Run: headless pygame with SDL's dummy video driver; simulated clock (each Clock.tick advances the game by its frame time, no real sleeping); random seed 0; keys injected as events and as key.get_pressed() state; no mouse input.
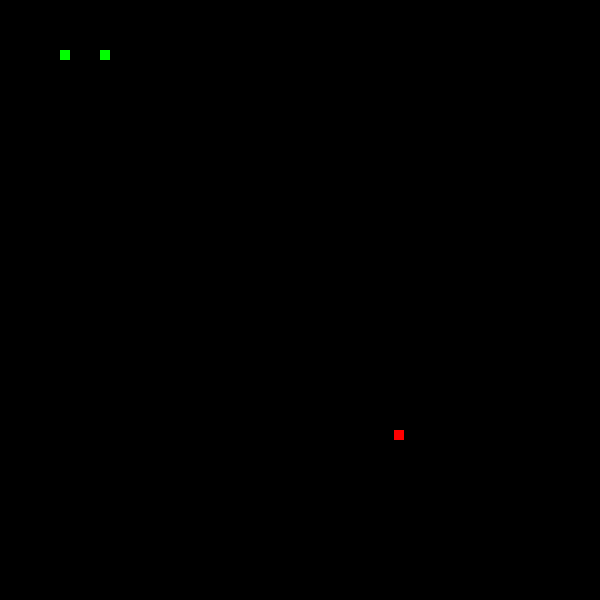
Frame 1 of 4 · flips 1–60 · no input
Frame 2 of 4 · flips 61–180 · tapped SPACE, RETURN · held RIGHT (→), D · screen unchanged from frame 1, image omitted
Frame 3 of 4 · flips 181–300 · held DOWN (↓), S · screen unchanged from frame 2, image omitted
Frame 4 of 4 · flips 301–420 · held LEFT (←), A, UP (↑), W · screen unchanged from frame 3, image omitted

The pygame program that drew these frames:

import pygame
import random

# Define colors
BLACK = (0, 0, 0)
WHITE = (255, 255, 255)
RED = (255, 0, 0)
GREEN = (0, 255, 0)

# Initialize Pygame
pygame.init()

# Set screen dimensions
screen_width = 600
screen_height = 600
screen = pygame.display.set_mode((screen_width, screen_height))

# Snake speed
snake_speed = 15

# Snake coordinates
snake_coords = [[100, 50], [60, 50]]

# Food coordinates
food_x = random.randint(0, screen_width - 10)
food_y = random.randint(0, screen_height - 10)

# Game Loop
while True:
    # Draw screen
    screen.fill(BLACK)

    # Draw snake
    for coord in snake_coords:
        pygame.draw.rect(screen, GREEN, [coord[0], coord[1], 10, 10])

    # Draw food
    pygame.draw.rect(screen, RED, [food_x, food_y, 10, 10])

    # Update screen
    pygame.display.update()
